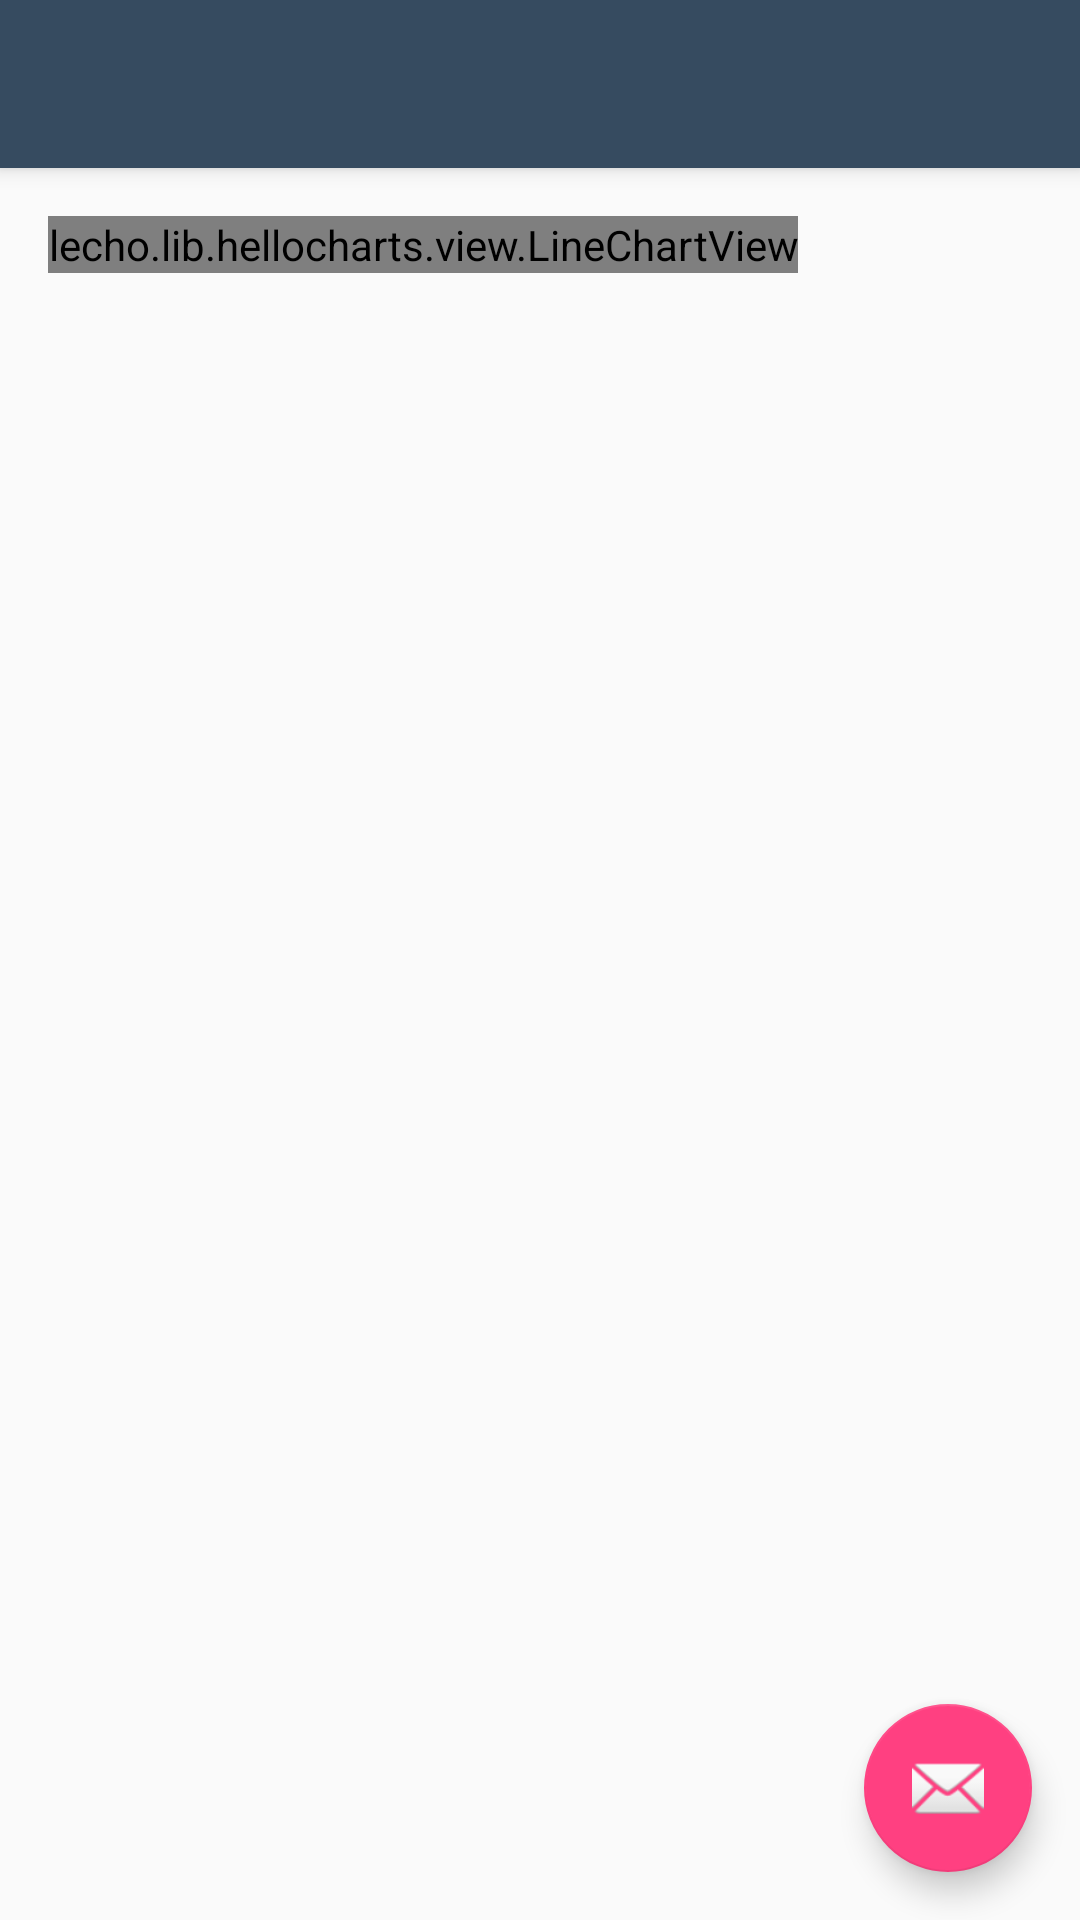

Layout XML and referenced resources for this Android screen:
<!-- AndroidManifest.xml: activity theme AppTheme.NoActionBar -->
<!-- res/layout/activity_chart.xml -->
<?xml version="1.0" encoding="utf-8"?>
<android.support.design.widget.CoordinatorLayout
    xmlns:android="http://schemas.android.com/apk/res/android"
    xmlns:app="http://schemas.android.com/apk/res-auto"
    xmlns:tools="http://schemas.android.com/tools" android:layout_width="match_parent"
    android:layout_height="match_parent" android:fitsSystemWindows="true"
    tools:context="twpvsystem.tongwei.com.twpvsystem.activity.ChartActivity">

    <android.support.design.widget.AppBarLayout android:layout_height="wrap_content"
        android:layout_width="match_parent" android:theme="@style/AppTheme.AppBarOverlay">

        <android.support.v7.widget.Toolbar android:id="@+id/toolbar"
            android:layout_width="match_parent" android:layout_height="?attr/actionBarSize"
            android:background="?attr/colorPrimary" app:popupTheme="@style/AppTheme.PopupOverlay" />

    </android.support.design.widget.AppBarLayout>

    <include layout="@layout/content_chart" />

    <android.support.design.widget.FloatingActionButton android:id="@+id/fab"
        android:layout_width="wrap_content" android:layout_height="wrap_content"
        android:layout_gravity="bottom|end" android:layout_margin="@dimen/fab_margin"
        android:src="@android:drawable/ic_dialog_email" />

</android.support.design.widget.CoordinatorLayout>
<!-- res/layout/content_chart.xml (included above) -->
<?xml version="1.0" encoding="utf-8"?>
<RelativeLayout xmlns:android="http://schemas.android.com/apk/res/android"
    xmlns:tools="http://schemas.android.com/tools"
    xmlns:app="http://schemas.android.com/apk/res-auto" android:layout_width="match_parent"
    android:layout_height="match_parent" android:paddingLeft="@dimen/activity_horizontal_margin"
    android:paddingRight="@dimen/activity_horizontal_margin"
    android:paddingTop="@dimen/activity_vertical_margin"
    android:paddingBottom="@dimen/activity_vertical_margin"
    app:layout_behavior="@string/appbar_scrolling_view_behavior"
    tools:showIn="@layout/activity_chart"
    tools:context="twpvsystem.tongwei.com.twpvsystem.activity.ChartActivity">
    <lecho.lib.hellocharts.view.LineChartView
        android:id="@+id/chart"
        android:layout_width="wrap_content"
        android:layout_height="wrap_content"
        >
    </lecho.lib.hellocharts.view.LineChartView>

</RelativeLayout>
<!-- resources referenced by this layout -->
<resources>
  <dimen name="activity_horizontal_margin">16dp</dimen>
  <dimen name="activity_vertical_margin">16dp</dimen>
  <dimen name="fab_margin">16dp</dimen>
  <style name="AppTheme.AppBarOverlay" parent="ThemeOverlay.AppCompat.Dark.ActionBar" />
  <style name="AppTheme.PopupOverlay" parent="ThemeOverlay.AppCompat.Light" />
  <style name="AppTheme.NoActionBar">
          <item name="windowActionBar">false</item>
          <item name="windowNoTitle">true</item>
      </style>
</resources>
